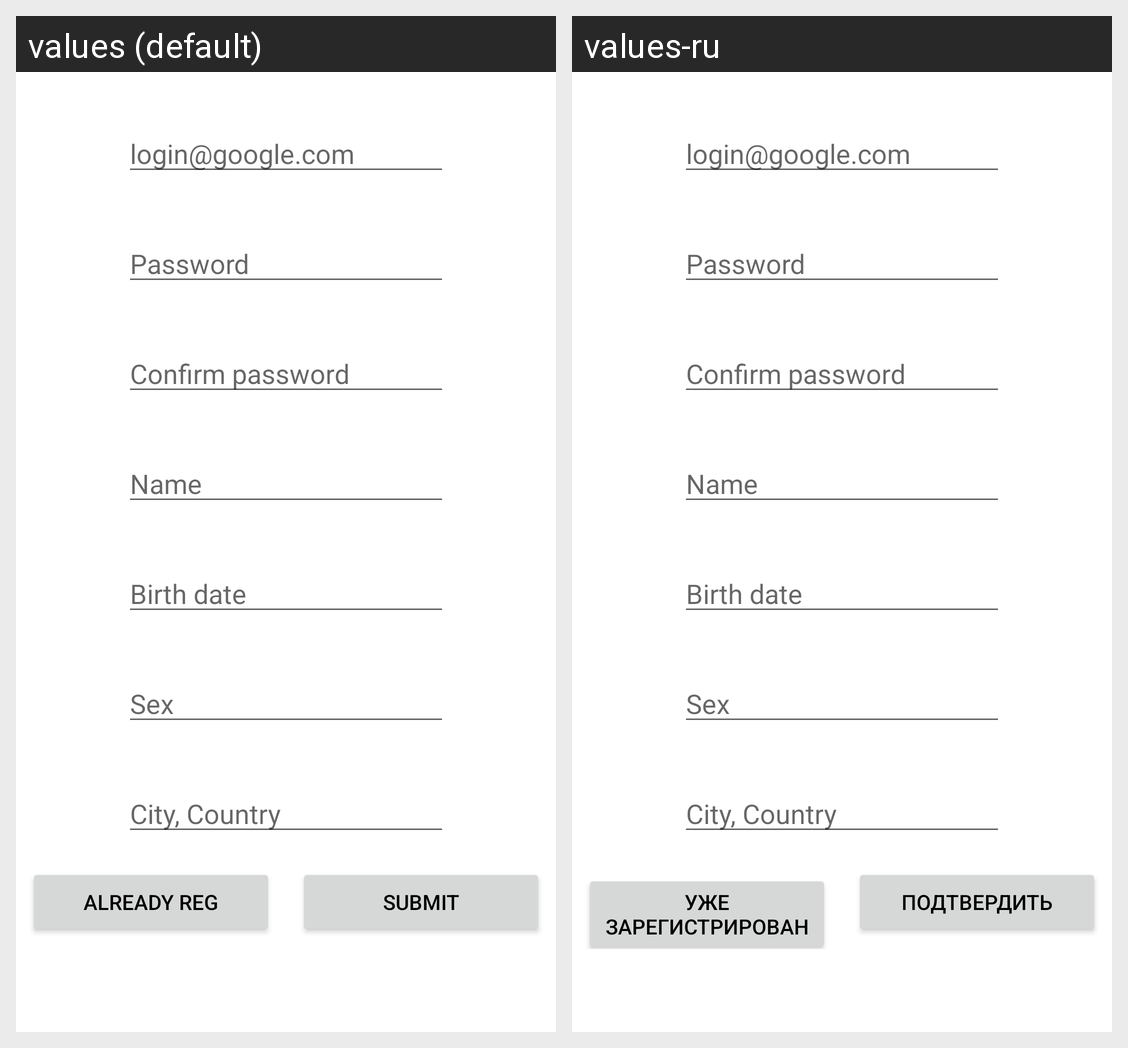

Here is an Android app screen in its default locale and in the app's own translations. Write out the translated-string differences for the strings that appear on this screen.
Android screen res/layout/activity_registration.xml rendered under 2 locales, left to right: values (default), values-ru. Device: Nexus 5 (rendered at 1080×1920; each locale shown at half size, 540×960, under a caption strip naming it); theme Theme.PushUpTracker.
Strings drawn on this screen, with the default value and each locale's value (text and hints the layout hard-codes, and strings that could not be matched under every locale, appear in the picture but are not listed):

already_registered
  values: Already reg
  values-ru: Уже зарегистрирован

submit
  values: Submit
  values-ru: Подтвердить
